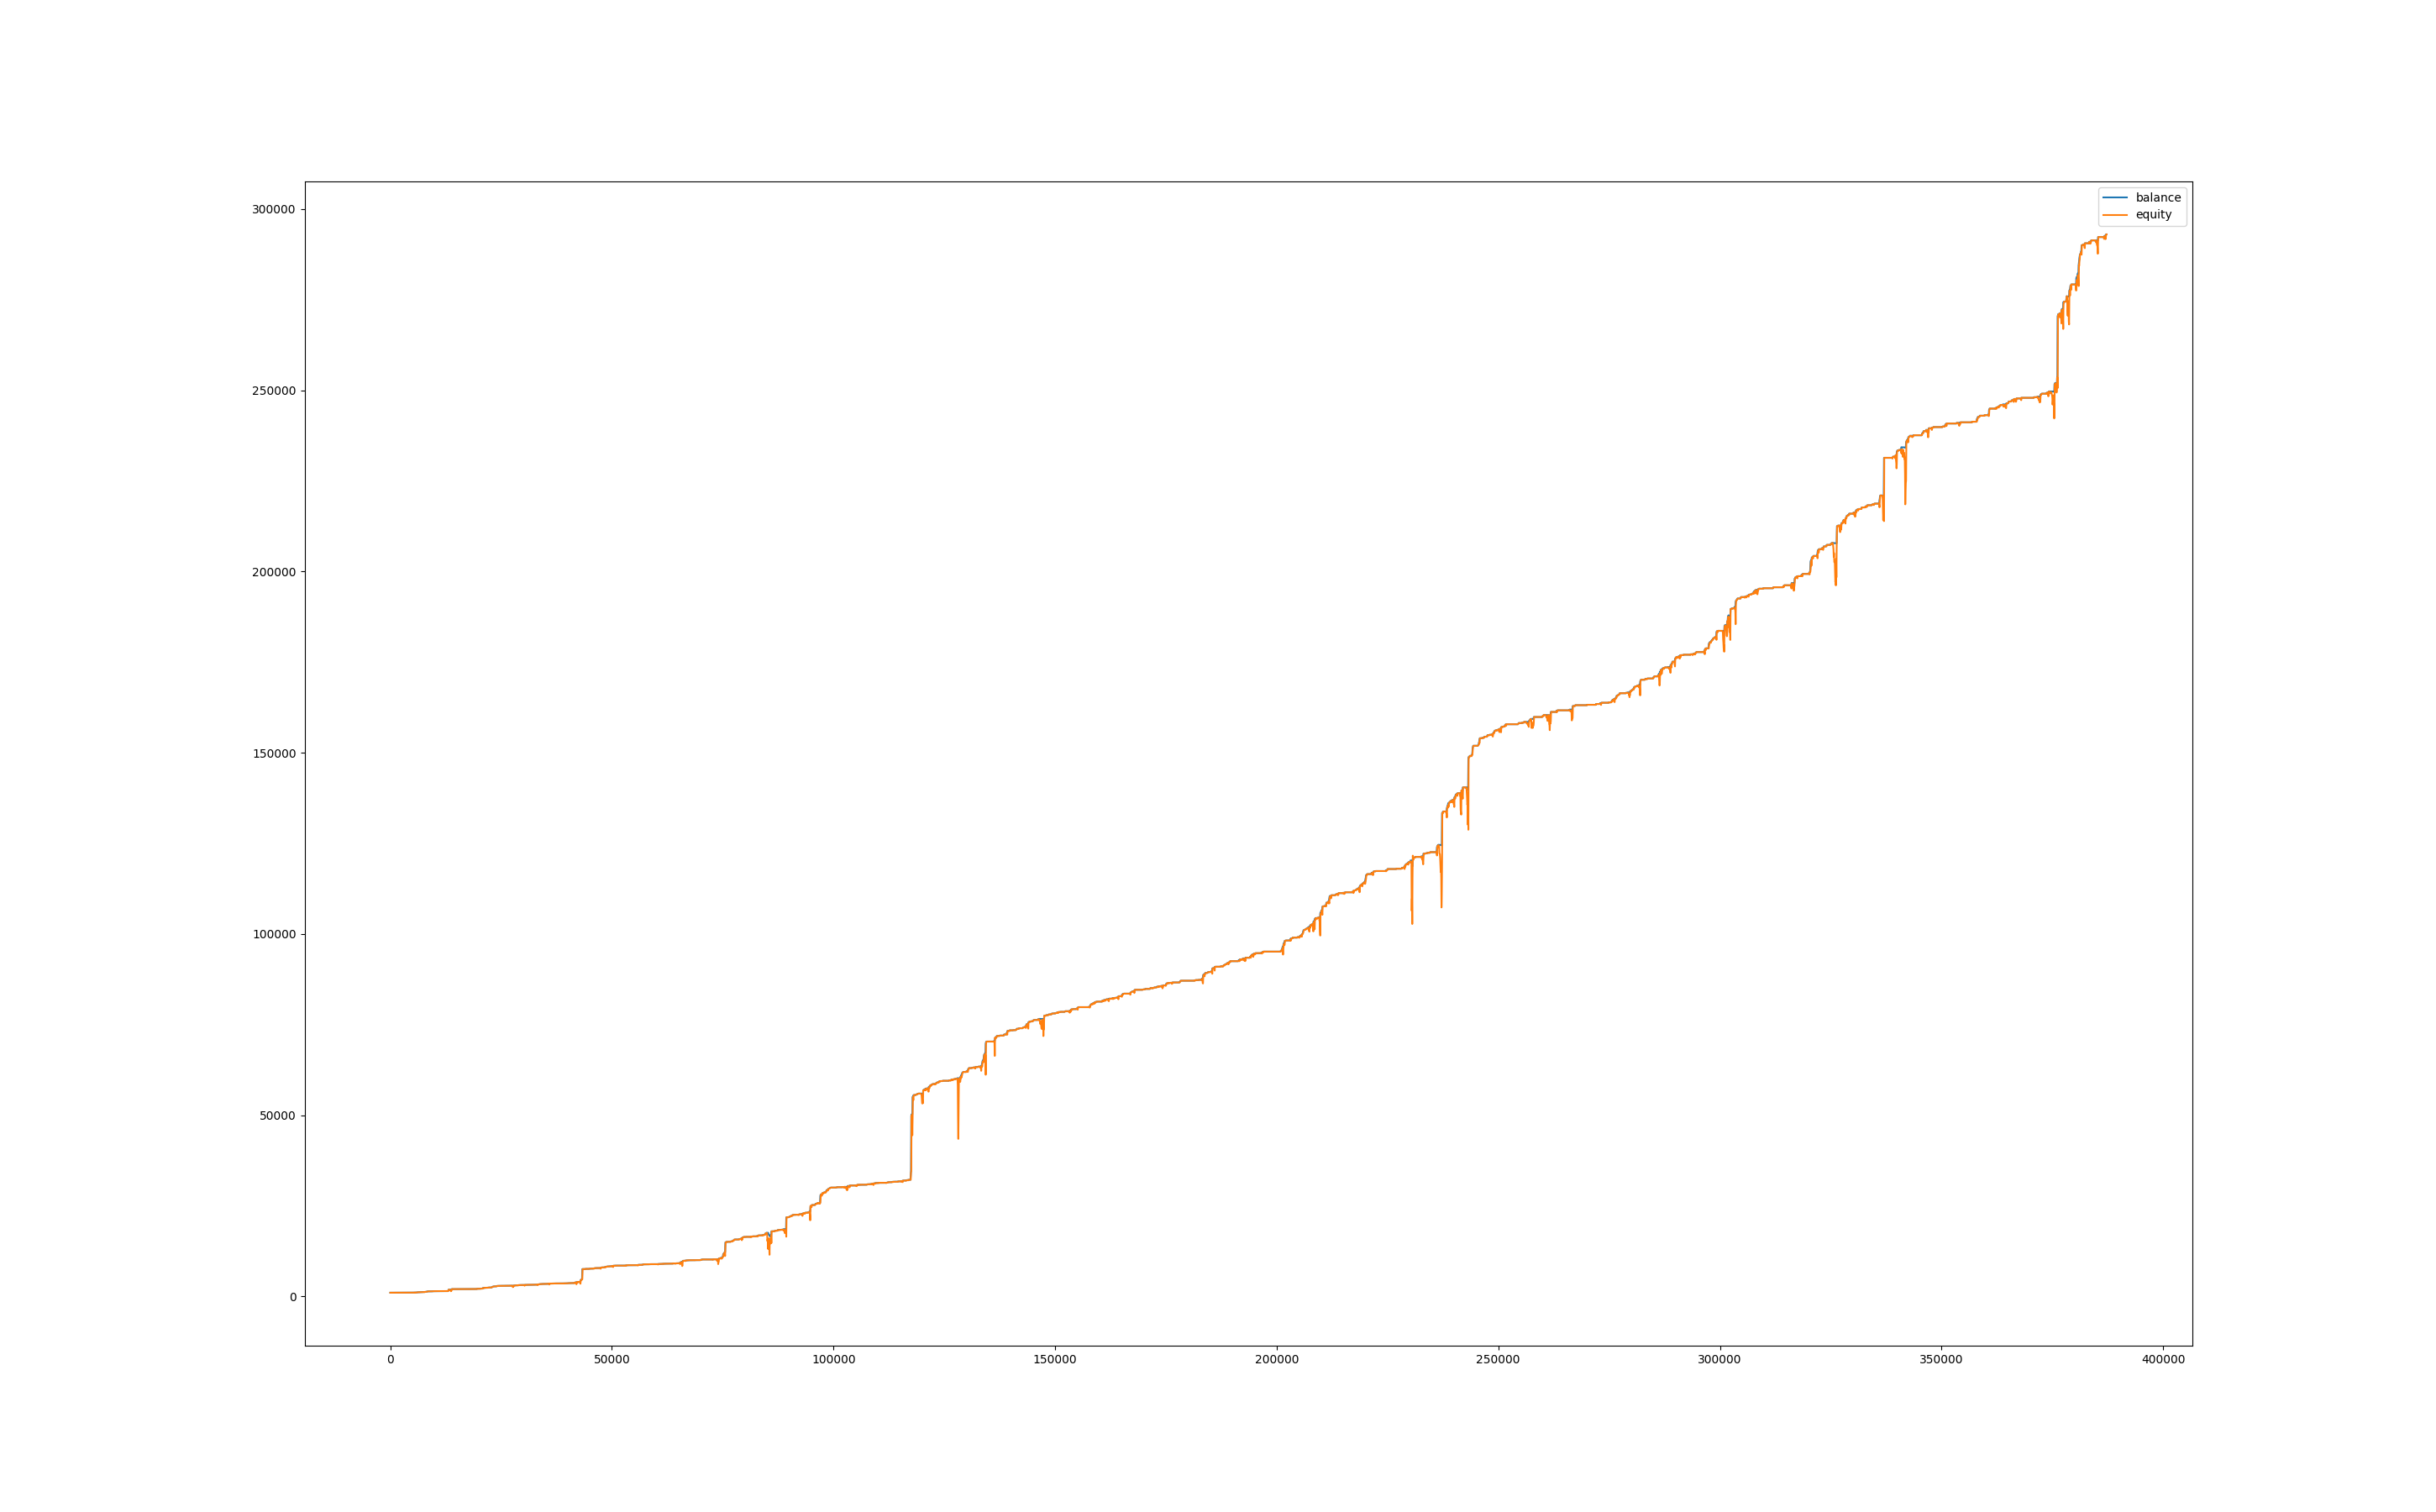

Values plotted in this chart, from the file beside it:
, balance, equity, balance_btc, equity_btc
0, 1001, 1000, 0.0, 0.0
60, 1001, 999.2, 0.0, -2.109
120, 1005, 999.7, 0.0, -1.579
180, 1005, 1005, 0.0, 0.0
240, 1004, 1004, 0.0, -0.7367
300, 1004, 1003, 0.0, -1.442
360, 1004, 998.3, 0.0, -6.146
420, 1004, 998.1, 0.0, -6.345
480, 1004, 999.1, 0.0, -5.31
540, 1004, 995.3, 0.0, -9.18
600, 1004, 1000, 0.0, -4.373
660, 1006, 1006, 0.0, 0.0
720, 1006, 1006, 0.0, 0.0
780, 1006, 1006, 0.0, 0.0
840, 1006, 1006, 0.0, 0.0
900, 1008, 1006, 0.0, 0.0
960, 1009, 1006, 0.0, -1.405
1020, 1009, 1007, 0.0, -2.278
1080, 1010, 1008, 0.0, -1.148
1140, 1010, 1010, 0.0, 0.0
1200, 1010, 1010, 0.0, 0.0
1260, 1010, 1010, 0.0, 0.0
1320, 1010, 1010, 0.0, 0.0
1380, 1010, 1010, 0.0, 0.0
1440, 1010, 1010, 0.0, 0.0
1500, 1010, 1010, 0.0, 0.0
1560, 1010, 1010, 0.0, 0.0
1620, 1010, 1010, 0.0, 0.0
1680, 1010, 1010, 0.0, 0.0
1740, 1010, 1010, 0.0, 0.0
1800, 1010, 1010, 0.0, 0.0
1860, 1011, 1010, 0.0, 0.0
1920, 1012, 1011, 0.0, 0.0
1980, 1013, 1013, 0.0, 0.4628
2040, 1014, 1013, 0.0, 0.4381
2100, 1015, 1014, 0.0, 0.0774
2160, 1015, 1015, 0.0, 0.0
2220, 1015, 1015, 0.0, 0.0
2280, 1018, 1015, 0.0, 0.0
2340, 1019, 1018, 0.0, 0.0
2400, 1020, 1019, 0.0, 0.0
2460, 1021, 1020, 0.0, 0.2861
2520, 1021, 1021, 0.0, 0.0
2580, 1021, 1021, 0.0, 0.1044
2640, 1021, 1019, 0.0, -1.488
2700, 1021, 1020, 0.0, -0.9309
2760, 1021, 1019, 0.0, -1.288
2820, 1021, 1019, 0.0, -1.322
2880, 1022, 1022, 0.0, 0.0
2940, 1022, 1020, 0.0, -2.229
3000, 1023, 1020, 0.0, -1.744
3060, 1023, 1023, 0.0, 0.0
3120, 1023, 1023, 0.0, 0.0
3180, 1023, 1023, 0.0, 0.0
3240, 1023, 1023, 0.0, 0.0
3300, 1023, 1023, 0.0, 0.0
3360, 1023, 1023, 0.0, 0.0
3420, 1023, 1022, 0.0, -0.8438
3480, 1023, 1023, 0.0, 0.0
3540, 1025, 1024, 0.0, 0.0
... 6,395 more rows
